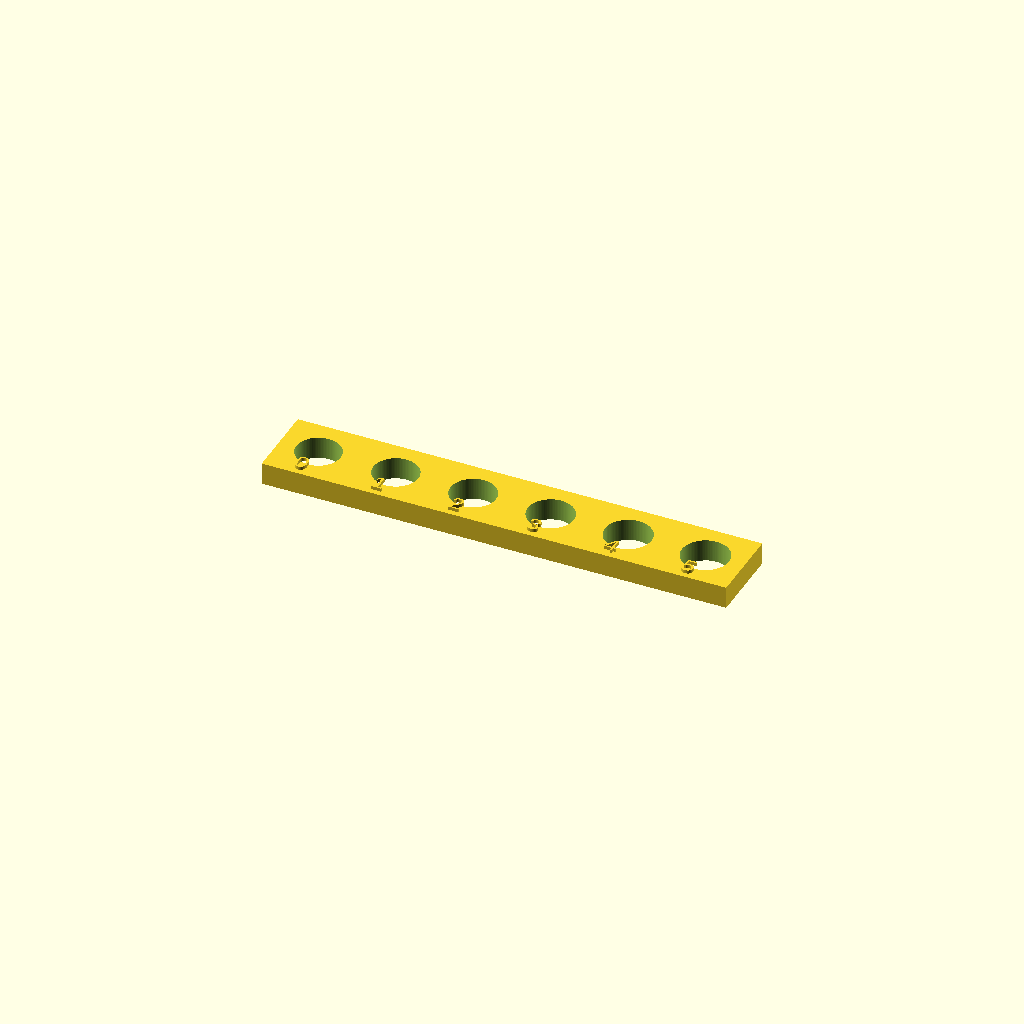
Cell 1: the model at its default parameters.
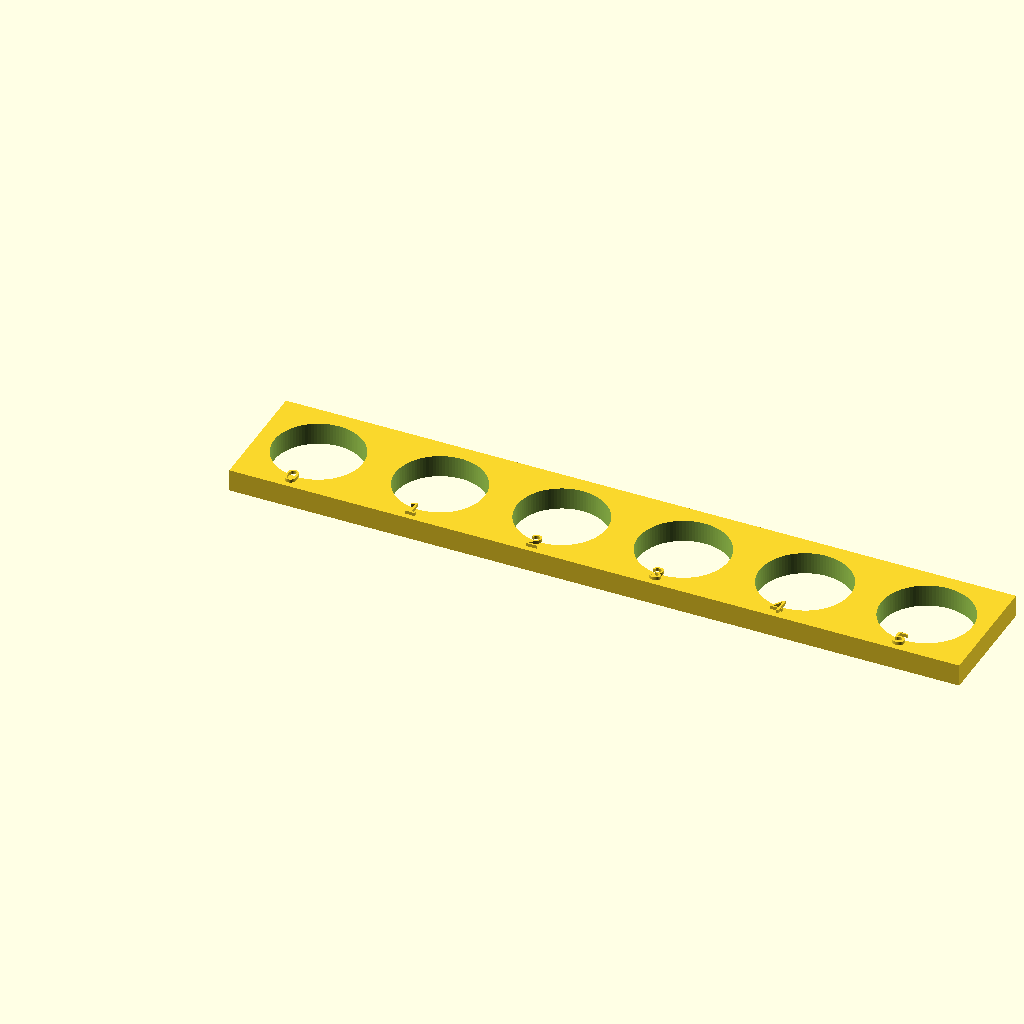
Cell 2 — d set to 16, the other parameters unchanged.
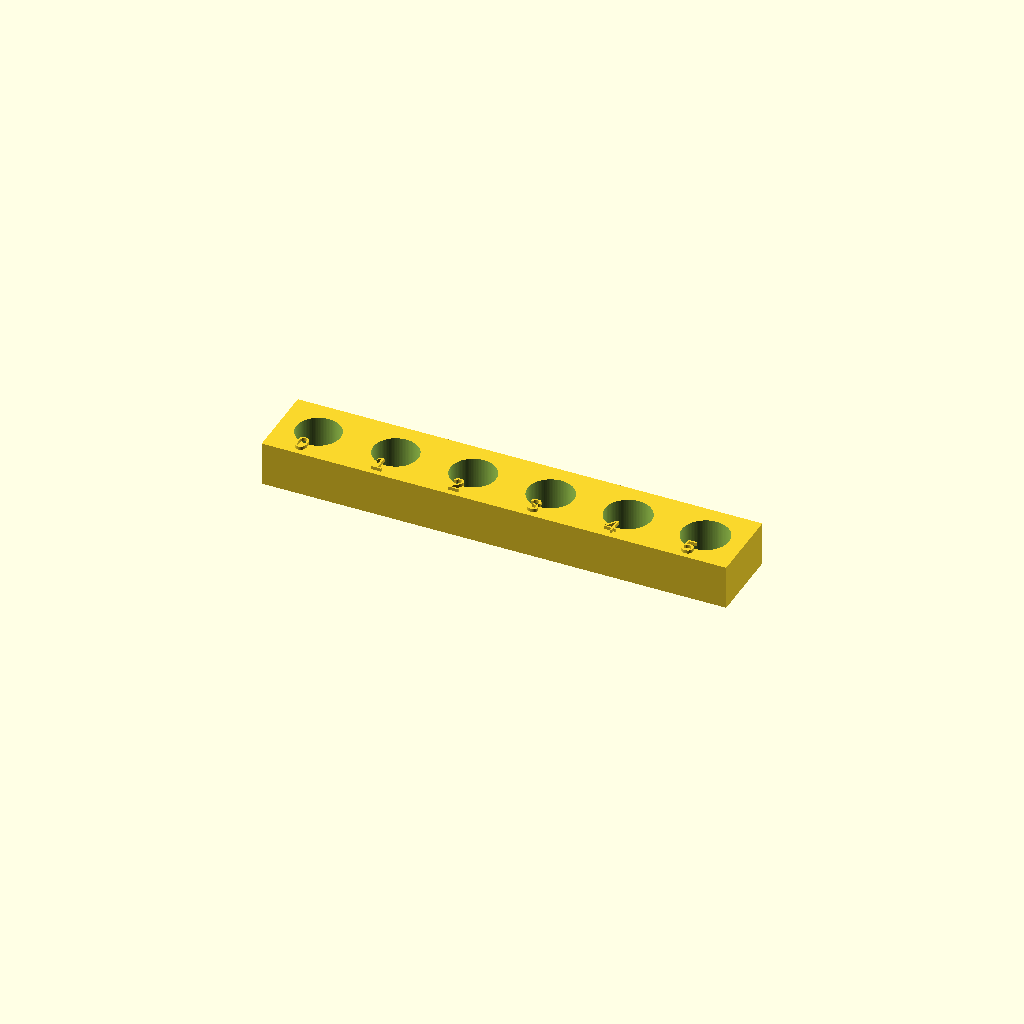
Cell 3: t = 8 (everything else at default).
One fixed orthographic camera (rotation 55°, 0°, 25°; colour scheme Cornfield) for every cell.
Source of the model, tools/clearance_coupon.scad:
// Clearance / fit test coupon for FDM printers (OpenSCAD, free: openscad.org).
// Prints a plate with holes of increasing clearance plus matching pegs.
// Print "plate" and "peg" flat/vertical, then "plate_upright" and "peg_horizontal"
// to see how orientation changes the fit. Use the SAME material and settings as the real part.
//
// Pick one value for `part`, render (F6), export STL, slice.

part = "plate";             // "plate" | "plate_upright" | "peg" | "peg_horizontal"
d = 8;                      // nominal pin / hole diameter in mm (use the size you will actually use)
steps = [0, 0.1, 0.2, 0.3, 0.4, 0.5];  // extra DIAMETER added to each hole in mm
t = 4;                      // plate thickness in mm
$fn = 96;

pitch = d + 6;

module plate() {
  difference() {
    translate([-pitch / 2, -pitch / 2, 0]) cube([pitch * len(steps), pitch, t]);
    for (i = [0 : len(steps) - 1])
      translate([i * pitch, 0, -1]) cylinder(d = d + steps[i], h = t + 2);
  }
  // engraved-style raised labels: the extra clearance in tenths of a mm
  for (i = [0 : len(steps) - 1])
    translate([i * pitch - 2, -pitch / 2 + 1, t])
      linear_extrude(0.6) text(str(round(steps[i] * 10)), size = 3);
}

if (part == "plate")
  plate();
else if (part == "plate_upright")
  // stands on its long edge so the hole axes are horizontal
  translate([0, 0, pitch / 2]) rotate([90, 0, 0]) plate();
else if (part == "peg")
  cylinder(d = d, h = 15);
else if (part == "peg_horizontal")
  translate([0, 0, d / 2]) rotate([0, 90, 0]) cylinder(d = d, h = 15);
Customizer parameters (derived from the source; name, type, default, range or options):
part: string, default "plate"
d: number, default 8
t: number, default 4
